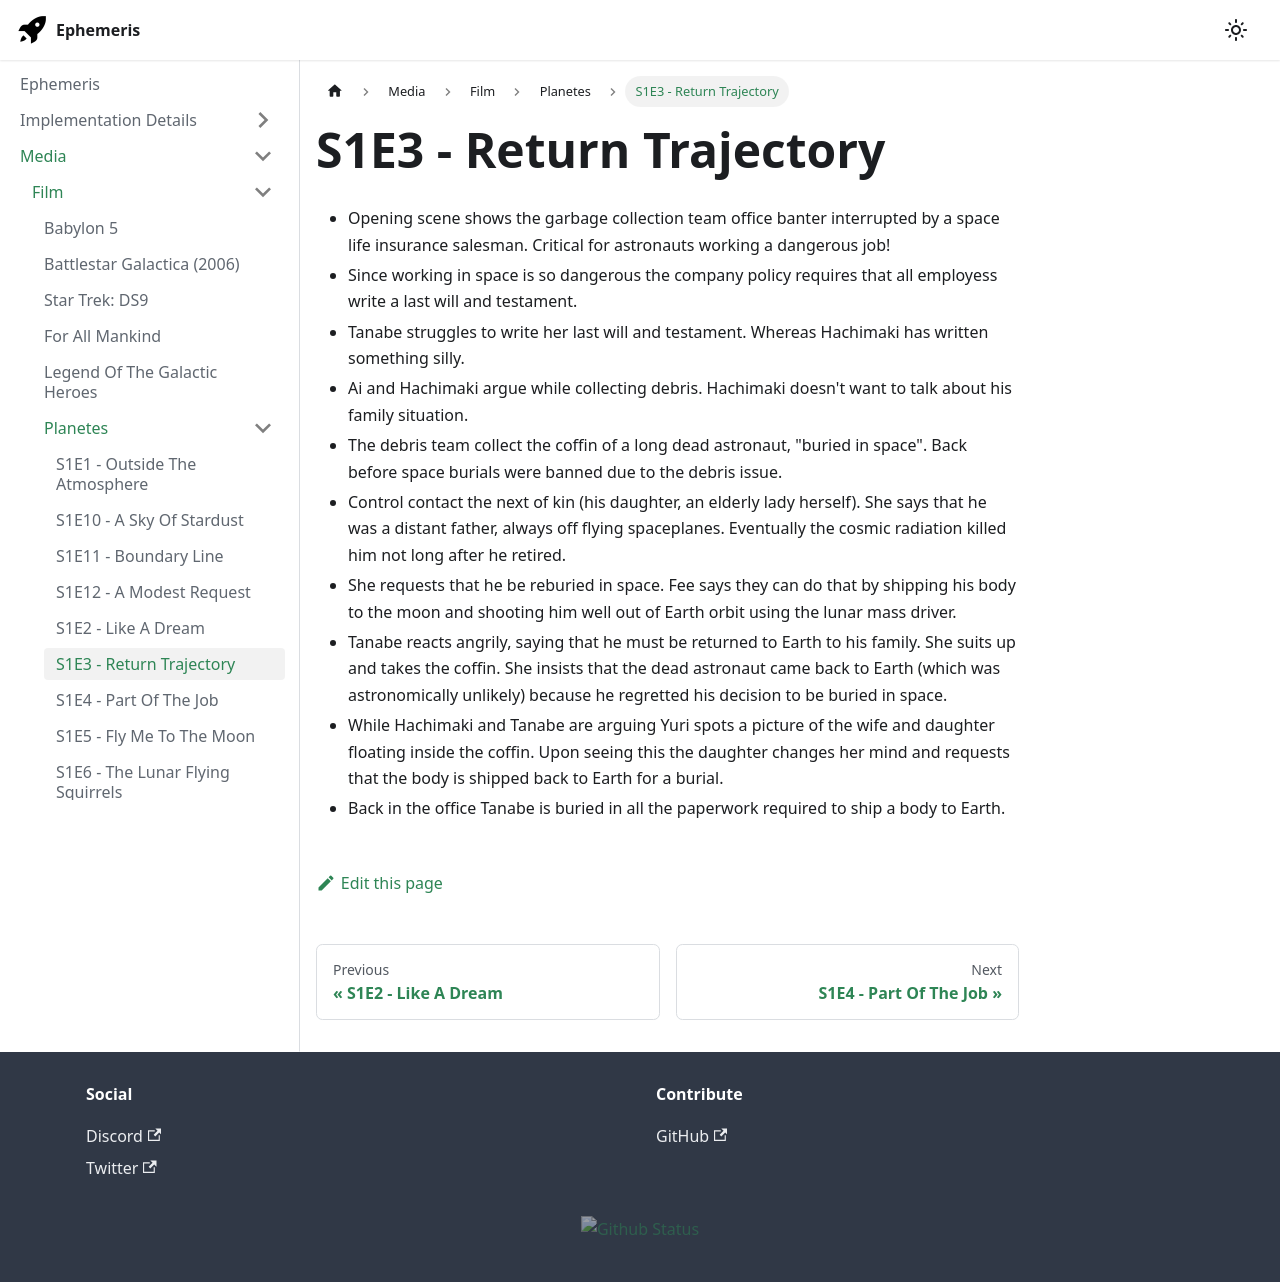

repository: martindevans/EphemerisNotes · page: Media/Film/Planetes/S1E3 - Return Trajectory/index.html · generator: docusaurus

- Opening scene shows the garbage collection team office banter interrupted by a space life insurance salesman. Critical for astronauts working a dangerous job!
- Since working in space is so dangerous the company policy requires that all employess write a last will and testament.
- Tanabe struggles to write her last will and testament. Whereas Hachimaki has written something silly.
- Ai and Hachimaki argue while collecting debris. Hachimaki doesn't want to talk about his family situation.
- The debris team collect the coffin of a long dead astronaut, "buried in space". Back before space burials were banned due to the debris issue.
- Control contact the next of kin (his daughter, an elderly lady herself). She says that he was a distant father, always off flying spaceplanes. Eventually the cosmic radiation killed him not long after he retired.
- She requests that he be reburied in space. Fee says they can do that by shipping his body to the moon and shooting him well out of Earth orbit using the lunar mass driver.
- Tanabe reacts angrily, saying that he must be returned to Earth to his family. She suits up and takes the coffin. She insists that the dead astronaut came back to Earth (which was astronomically unlikely) because he regretted his decision to be buried in space.
- While Hachimaki and Tanabe are arguing Yuri spots a picture of the wife and daughter floating inside the coffin. Upon seeing this the daughter changes her mind and requests that the body is shipped back to Earth for a burial.
- Back in the office Tanabe is buried in all the paperwork required to ship a body to Earth.
